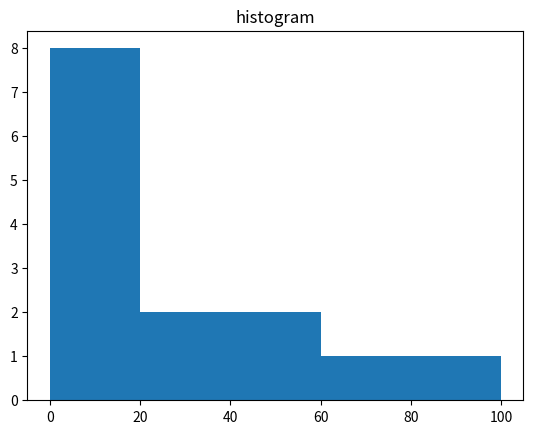

This figure's Python source:
import matplotlib.pyplot as plt
import numpy as np

a = np.array([22, 56, 7, 8, 9, 0, 33, 44, 5, 6, 88, 8, 8, 66])
np.histogram(a, bins=[0, 20, 40, 60, 80, 100])
hist, bins = np.histogram(a, bins=[0, 20, 40, 60, 80, 100])

print(hist)
print(bins)
plt.hist(a, bins=[0, 20, 40, 60, 80, 100])
plt.title("histogram")
plt.show()
